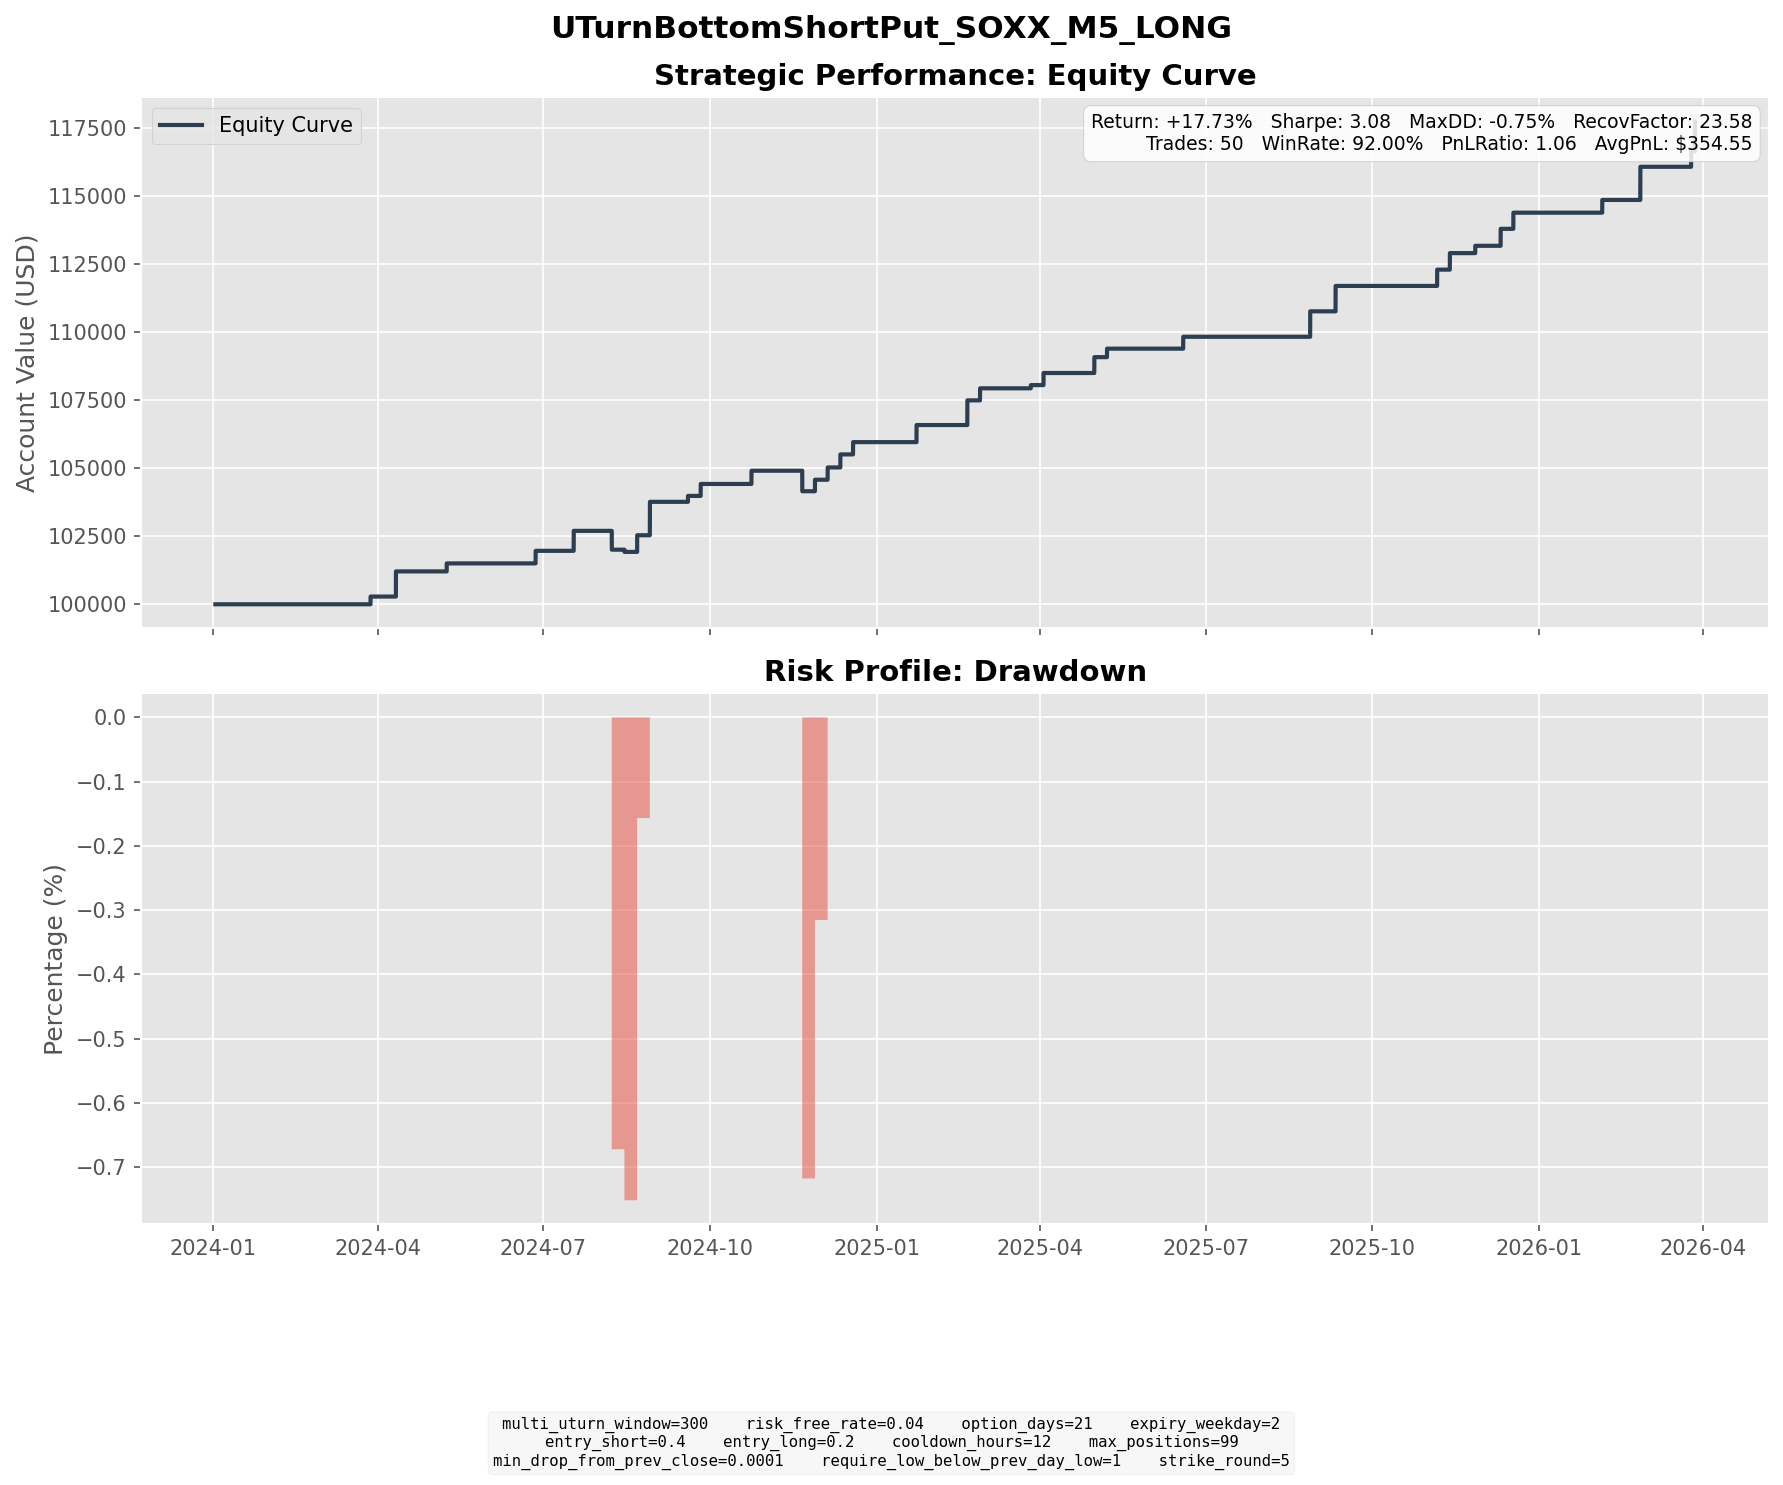

The data file committed next to this chart (first rows):
entry_dt, lock_dt, lock_reason, settlement_dt, close_reason, k1, k2, short_prem, long_prem, net_credit, short_settle, long_settle, final_pnl
2024-03-05 14:00:00, 2024-03-05 14:00:00, direct_entry, 2024-03-27 16:00:00, expiry, 215, 205, 5.155, 2.314, 2.841, 0.0, 0.0, 2.841
2024-03-14 11:30:00, 2024-03-14 11:30:00, direct_entry, 2024-04-10 16:00:00, expiry, 215, 200, 6.778, 2.287, 4.49, 0.0, 0.0, 4.49
2024-03-19 10:30:00, 2024-03-19 10:30:00, direct_entry, 2024-04-10 16:00:00, expiry, 210, 195, 6.777, 2.035, 4.742, 0.0, 0.0, 4.742
2024-04-12 15:00:00, 2024-04-12 15:00:00, direct_entry, 2024-05-08 16:00:00, expiry, 210, 200, 5.575, 2.634, 2.941, 0.0, 0.0, 2.941
2024-05-31 10:55:00, 2024-05-31 10:55:00, direct_entry, 2024-06-26 16:00:00, expiry, 225, 210, 7.119, 2.506, 4.613, 0.0, 0.0, 4.613
2024-06-21 14:10:00, 2024-06-21 14:10:00, direct_entry, 2024-07-17 16:00:00, expiry, 245, 230, 8.193, 3.226, 4.967, 2.0, 0.0, 2.967
2024-06-24 09:50:00, 2024-06-24 09:50:00, direct_entry, 2024-07-17 16:00:00, expiry, 240, 225, 6.701, 2.337, 4.364, 0.0, 0.0, 4.364
2024-07-17 12:50:00, 2024-07-17 12:50:00, direct_entry, 2024-08-07 16:00:00, expiry, 240, 230, 6.092, 2.997, 3.095, 40.58, 30.58, -6.905
2024-07-24 14:35:00, 2024-07-24 14:35:00, direct_entry, 2024-08-14 16:00:00, expiry, 225, 215, 5.563, 2.578, 2.984, 3.8, 0.0, -0.8156
2024-07-25 10:15:00, 2024-07-25 10:15:00, direct_entry, 2024-08-21 16:00:00, expiry, 215, 205, 5.855, 2.871, 2.984, 0.0, 0.0, 2.984
2024-07-30 13:05:00, 2024-07-30 13:05:00, direct_entry, 2024-08-21 16:00:00, expiry, 215, 205, 5.804, 2.676, 3.128, 0.0, 0.0, 3.128
2024-08-01 13:25:00, 2024-08-01 13:25:00, direct_entry, 2024-08-28 16:00:00, expiry, 215, 200, 7.48, 2.602, 4.878, 0.0, 0.0, 4.878
2024-08-02 09:35:00, 2024-08-02 09:35:00, direct_entry, 2024-08-28 16:00:00, expiry, 205, 190, 6.41, 1.994, 4.416, 0.0, 0.0, 4.416
2024-08-07 14:20:00, 2024-08-07 14:20:00, direct_entry, 2024-08-28 16:00:00, expiry, 195, 185, 5.034, 2.062, 2.972, 0.0, 0.0, 2.972
2024-08-22 15:45:00, 2024-08-22 15:45:00, direct_entry, 2024-09-18 16:00:00, expiry, 220, 205, 6.287, 2.113, 4.174, 2.0, 0.0, 2.174
2024-09-03 14:30:00, 2024-09-03 14:30:00, direct_entry, 2024-09-25 16:00:00, expiry, 210, 195, 6.178, 1.787, 4.392, 0.0, 0.0, 4.392
2024-09-30 08:00:00, 2024-09-30 08:00:00, direct_entry, 2024-10-23 16:00:00, expiry, 225, 210, 7.339, 2.484, 4.855, 0.0, 0.0, 4.855
2024-10-30 09:35:00, 2024-10-30 09:35:00, direct_entry, 2024-11-20 16:00:00, expiry, 225, 210, 6.837, 2.167, 4.67, 12.2, 0.0, -7.53
2024-10-31 14:10:00, 2024-10-31 14:10:00, direct_entry, 2024-11-27 16:00:00, expiry, 210, 195, 6.207, 1.986, 4.22, 0.0, 0.0, 4.22
2024-11-13 15:30:00, 2024-11-13 15:30:00, direct_entry, 2024-12-04 16:00:00, expiry, 215, 200, 6.379, 1.869, 4.51, 0.0, 0.0, 4.51
2024-11-15 09:35:00, 2024-11-15 09:35:00, direct_entry, 2024-12-11 16:00:00, expiry, 210, 195, 7.148, 2.364, 4.784, 0.0, 0.0, 4.784
2024-11-26 15:00:00, 2024-11-26 15:00:00, direct_entry, 2024-12-18 16:00:00, expiry, 210, 195, 6.373, 1.863, 4.51, 0.0, 0.0, 4.51
2024-12-30 10:00:00, 2024-12-30 10:00:00, direct_entry, 2025-01-22 16:00:00, expiry, 210, 200, 5.666, 2.598, 3.068, 0.0, 0.0, 3.068
2024-12-31 14:05:00, 2024-12-31 14:05:00, direct_entry, 2025-01-22 16:00:00, expiry, 210, 200, 5.879, 2.676, 3.203, 0.0, 0.0, 3.203
2025-01-23 09:40:00, 2025-01-23 09:40:00, direct_entry, 2025-02-19 16:00:00, expiry, 225, 210, 6.735, 2.37, 4.365, 0.0, 0.0, 4.365
2025-01-27 05:05:00, 2025-01-27 05:05:00, direct_entry, 2025-02-19 16:00:00, expiry, 215, 200, 6.878, 2.183, 4.695, 0.0, 0.0, 4.695
2025-02-03 13:10:00, 2025-02-03 13:10:00, direct_entry, 2025-02-26 16:00:00, expiry, 210, 195, 6.306, 1.881, 4.425, 0.0, 0.0, 4.425
2025-02-28 09:35:00, 2025-02-28 09:35:00, direct_entry, 2025-03-26 16:00:00, expiry, 200, 190, 6.09, 2.851, 3.239, 2.06, 0.0, 1.179
2025-03-06 14:40:00, 2025-03-06 14:40:00, direct_entry, 2025-04-02 16:00:00, expiry, 195, 180, 7.029, 2.174, 4.855, 5.52, 0.0, -0.6651
2025-03-07 11:55:00, 2025-03-07 11:55:00, direct_entry, 2025-04-02 16:00:00, expiry, 190, 180, 5.075, 2.2, 2.875, 0.52, 0.0, 2.355
2025-03-10 14:10:00, 2025-03-10 14:10:00, direct_entry, 2025-04-02 16:00:00, expiry, 190, 180, 5.714, 2.446, 3.268, 0.52, 0.0, 2.748
2025-04-03 13:10:00, 2025-04-03 13:10:00, direct_entry, 2025-04-30 16:00:00, expiry, 165, 155, 4.24, 1.595, 2.646, 0.0, 0.0, 2.646
2025-04-04 14:45:00, 2025-04-04 14:45:00, direct_entry, 2025-04-30 16:00:00, expiry, 155, 145, 5.032, 1.852, 3.18, 0.0, 0.0, 3.18
2025-04-16 09:30:00, 2025-04-16 09:30:00, direct_entry, 2025-05-07 16:00:00, expiry, 165, 155, 4.819, 1.704, 3.115, 0.0, 0.0, 3.115
2025-05-23 08:25:00, 2025-05-23 08:25:00, direct_entry, 2025-06-18 16:00:00, expiry, 195, 180, 6.156, 1.791, 4.366, 0.0, 0.0, 4.366
2025-08-01 09:25:00, 2025-08-01 09:25:00, direct_entry, 2025-08-27 16:00:00, expiry, 230, 215, 7.409, 2.695, 4.713, 0.0, 0.0, 4.713
2025-08-06 10:50:00, 2025-08-06 10:50:00, direct_entry, 2025-08-27 16:00:00, expiry, 230, 215, 6.84, 2.214, 4.626, 0.0, 0.0, 4.626
2025-08-19 13:20:00, 2025-08-19 13:20:00, direct_entry, 2025-09-10 16:00:00, expiry, 240, 225, 7.044, 2.441, 4.602, 0.0, 0.0, 4.602
2025-08-20 10:20:00, 2025-08-20 10:20:00, direct_entry, 2025-09-10 16:00:00, expiry, 235, 220, 7.095, 2.375, 4.72, 0.0, 0.0, 4.72
2025-10-10 15:00:00, 2025-10-10 15:00:00, direct_entry, 2025-11-05 16:00:00, expiry, 270, 250, 8.628, 2.647, 5.98, 0.0, 0.0, 5.98
2025-10-22 13:55:00, 2025-10-22 13:55:00, direct_entry, 2025-11-12 16:00:00, expiry, 275, 255, 8.411, 2.346, 6.065, 0.0, 0.0, 6.065
2025-11-04 04:50:00, 2025-11-04 04:50:00, direct_entry, 2025-11-26 16:00:00, expiry, 295, 275, 9.28, 2.984, 6.296, 3.61, 0.0, 2.686
2025-11-14 07:45:00, 2025-11-14 07:45:00, direct_entry, 2025-12-10 16:00:00, expiry, 275, 255, 9.182, 2.949, 6.233, 0.0, 0.0, 6.233
2025-11-20 14:10:00, 2025-11-20 14:10:00, direct_entry, 2025-12-17 16:00:00, expiry, 265, 245, 8.529, 2.604, 5.925, 0.0, 0.0, 5.925
2026-01-14 11:15:00, 2026-01-14 11:15:00, direct_entry, 2026-02-04 16:00:00, expiry, 320, 305, 8.515, 3.836, 4.678, 0.0, 0.0, 4.678
2026-01-30 15:40:00, 2026-01-30 15:40:00, direct_entry, 2026-02-25 16:00:00, expiry, 335, 315, 9.907, 3.871, 6.036, 0.0, 0.0, 6.036
2026-02-04 11:20:00, 2026-02-04 11:20:00, direct_entry, 2026-02-25 16:00:00, expiry, 325, 305, 9.353, 3.226, 6.127, 0.0, 0.0, 6.127
2026-03-02 08:00:00, 2026-03-02 08:00:00, direct_entry, 2026-03-25 16:00:00, expiry, 335, 315, 8.909, 3.24, 5.669, 0.0, 0.0, 5.669
2026-03-12 14:05:00, 2026-03-12 14:05:00, direct_entry, 2026-03-27 19:45:00, force_close, 325, 300, 11.01, 3.334, 7.681, 2.79, 0.0, 4.891
2026-03-27 14:15:00, 2026-03-27 14:15:00, direct_entry, 2026-03-27 19:45:00, force_close, 315, 295, 9.686, 3.575, 6.111, 0.0, 0.0, 6.111
